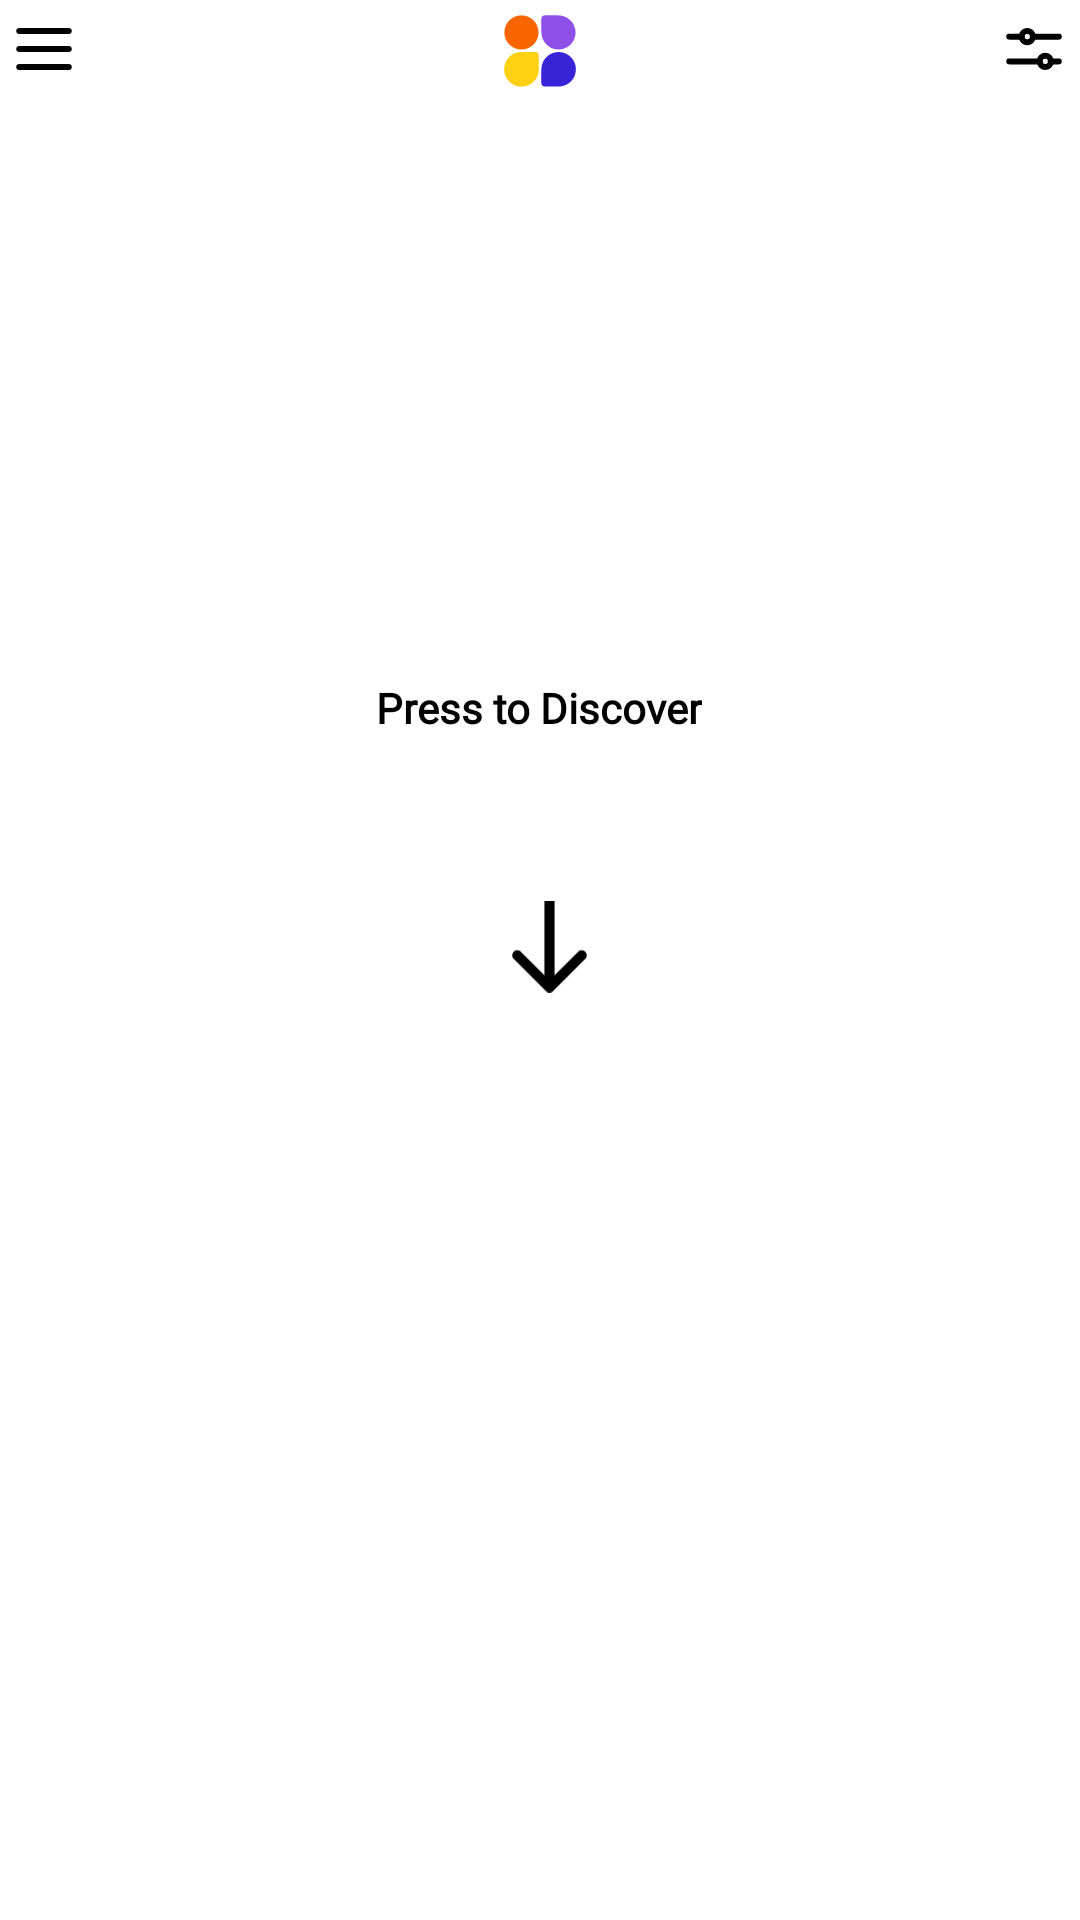

Reconstruct the res/layout file that produces this screen, plus the resources it refers to.
<!-- AndroidManifest.xml: application theme Theme.BuzzProject -->
<!-- res/layout/activity_dashboard_screen.xml -->
<?xml version="1.0" encoding="utf-8"?>
<androidx.constraintlayout.widget.ConstraintLayout xmlns:android="http://schemas.android.com/apk/res/android"
    xmlns:app="http://schemas.android.com/apk/res-auto"
    xmlns:tools="http://schemas.android.com/tools"
    android:layout_width="match_parent"
    android:layout_height="match_parent"
    tools:context=".dashboard.ui.DashboardScreenActivity">

    <ImageView
        android:id="@+id/imageView"
        android:layout_width="wrap_content"
        android:layout_height="wrap_content"
        android:padding="5dp"
        app:layout_constraintEnd_toEndOf="parent"
        app:layout_constraintStart_toStartOf="parent"
        app:layout_constraintTop_toTopOf="parent"
        app:srcCompat="@drawable/ic_buzz_logo" />

    <TextView
        android:id="@+id/textView14"
        android:layout_width="wrap_content"
        android:layout_height="wrap_content"
        android:fontFamily="@font/general_sans_regular"
        android:includeFontPadding="true"
        android:padding="20dp"
        android:text="Press to Discover"
        android:textColor="@color/black"
        android:textStyle="bold"
        app:layout_constraintBottom_toBottomOf="parent"
        app:layout_constraintEnd_toEndOf="parent"
        app:layout_constraintHorizontal_bias="0.498"
        app:layout_constraintStart_toStartOf="parent"
        app:layout_constraintTop_toBottomOf="@+id/imageView"
        app:layout_constraintVertical_bias="0.315" />

    <ImageView
        android:id="@+id/imageView7"
        android:layout_width="wrap_content"
        android:layout_height="wrap_content"
        app:layout_constraintBottom_toTopOf="@+id/textView14"
        app:layout_constraintEnd_toStartOf="@+id/imageView"
        app:layout_constraintHorizontal_bias="0.018"
        app:layout_constraintStart_toStartOf="parent"
        app:layout_constraintTop_toTopOf="parent"
        app:layout_constraintVertical_bias="0.023"
        app:srcCompat="@drawable/ic_hamburger_icon" />

    <ImageView
        android:id="@+id/imageView8"
        android:layout_width="wrap_content"
        android:layout_height="wrap_content"
        app:layout_constraintBottom_toTopOf="@+id/textView14"
        app:layout_constraintEnd_toEndOf="parent"
        app:layout_constraintHorizontal_bias="0.975"
        app:layout_constraintStart_toEndOf="@+id/imageView"
        app:layout_constraintTop_toTopOf="parent"
        app:layout_constraintVertical_bias="0.023"
        app:srcCompat="@drawable/ic_sliders_horizontal" />

    <ImageView
        android:id="@+id/imageView9"
        android:layout_width="27dp"
        android:layout_height="42dp"
        app:layout_constraintBottom_toBottomOf="parent"
        app:layout_constraintEnd_toEndOf="parent"
        app:layout_constraintHorizontal_bias="0.51"
        app:layout_constraintStart_toStartOf="parent"
        app:layout_constraintTop_toBottomOf="@+id/textView14"
        app:layout_constraintVertical_bias="0.088"
        app:srcCompat="@drawable/ic_arrow_down" />

</androidx.constraintlayout.widget.ConstraintLayout>
<!-- resources referenced by this layout -->
<resources>
  <color name="black">#FF000000</color>
  <!-- drawable ic_arrow_down (drawable) -->
  <vector xmlns:android="http://schemas.android.com/apk/res/android"
      android:width="16dp"
      android:height="18dp"
      android:viewportWidth="16"
      android:viewportHeight="18">
    <path
        android:pathData="M7.293,17.707C7.683,18.098 8.317,18.098 8.707,17.707L15.071,11.343C15.462,10.953 15.462,10.319 15.071,9.929C14.681,9.538 14.047,9.538 13.657,9.929L8,15.586L2.343,9.929C1.953,9.538 1.319,9.538 0.929,9.929C0.538,10.319 0.538,10.953 0.929,11.343L7.293,17.707ZM7,0V17H9V0H7Z"
        android:fillColor="#000000"/>
  </vector>
  <!-- drawable ic_hamburger_icon (drawable) -->
  <vector xmlns:android="http://schemas.android.com/apk/res/android"
      android:width="24dp"
      android:height="24dp"
      android:viewportWidth="24"
      android:viewportHeight="24">
    <path
        android:pathData="M3.75,12H20.25"
        android:strokeLineJoin="round"
        android:strokeWidth="2"
        android:fillColor="#00000000"
        android:strokeColor="#000000"
        android:strokeLineCap="round"/>
    <path
        android:pathData="M3.75,6H20.25"
        android:strokeLineJoin="round"
        android:strokeWidth="2"
        android:fillColor="#00000000"
        android:strokeColor="#000000"
        android:strokeLineCap="round"/>
    <path
        android:pathData="M3.75,18H20.25"
        android:strokeLineJoin="round"
        android:strokeWidth="2"
        android:fillColor="#00000000"
        android:strokeColor="#000000"
        android:strokeLineCap="round"/>
  </vector>
  <style name="Theme.BuzzProject" parent="Theme.MaterialComponents.Light.NoActionBar">
          
          <item name="colorPrimary">@color/purple_500</item>
          <item name="colorPrimaryVariant">@color/purple_700</item>
          <item name="colorOnPrimary">@color/white</item>
          
          <item name="colorSecondary">@color/teal_200</item>
          <item name="colorSecondaryVariant">@color/teal_700</item>
          <item name="colorOnSecondary">@color/black</item>
          
          <item name="android:statusBarColor" tools:targetApi="l">?attr/colorPrimaryVariant</item>
          
      </style>
  <color name="purple_500">#FF6200EE</color>
  <color name="purple_700">#FF3700B3</color>
  <color name="white">#FFFFFFFF</color>
  <color name="teal_200">#FF03DAC5</color>
  <color name="teal_700">#FF018786</color>
</resources>
